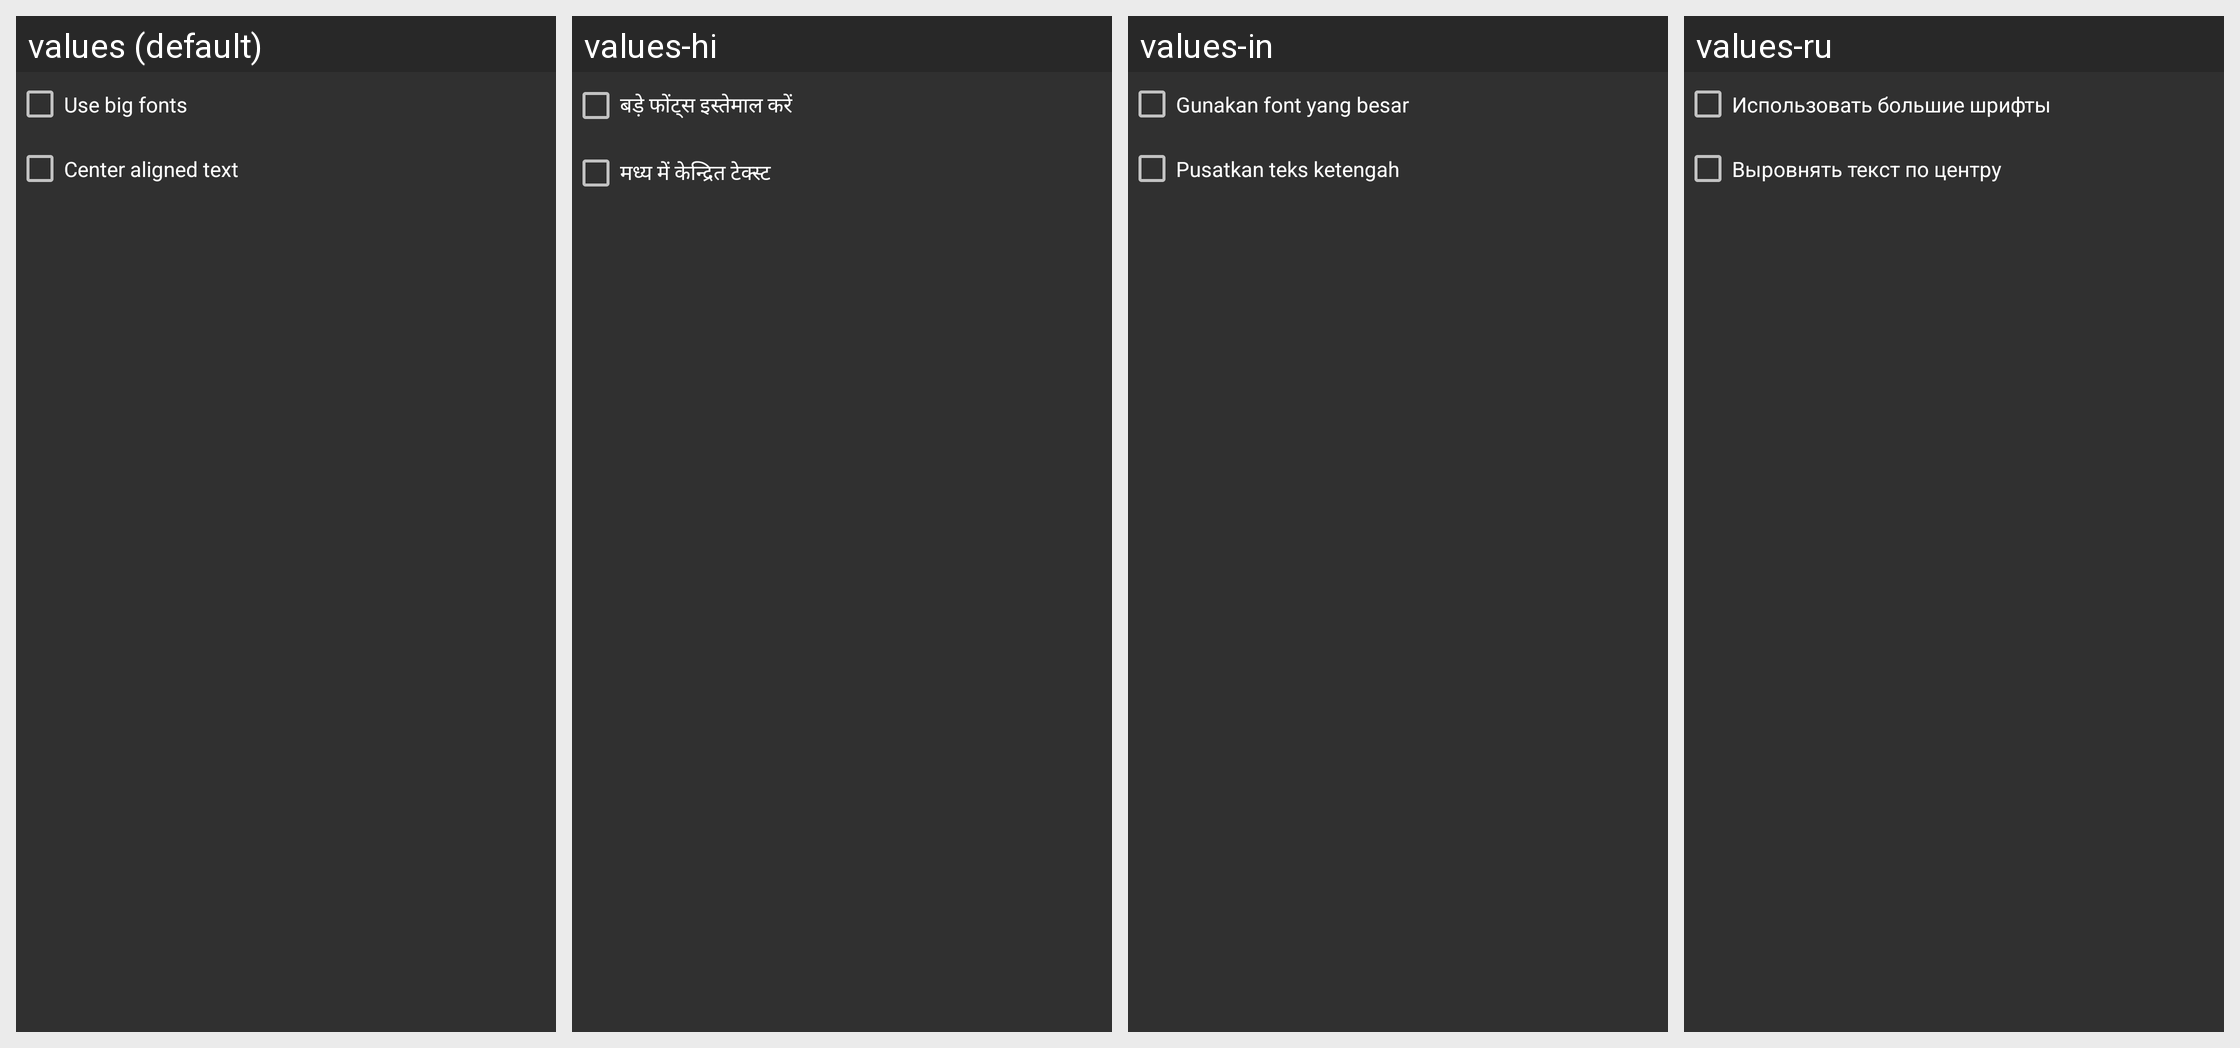

Translations of the strings shown on this Android screen, per locale in the grid:
Android screen res/layout/dialog_lyrics_pref.xml rendered under 4 locales, left to right: values (default), values-hi, values-in, values-ru. Device: Nexus 5 (rendered at 1080×1920; each locale shown at half size, 540×960, under a caption strip naming it); theme AppTheme_ActionBar_Dark.
Other locales in the repository, not shown: values-cs, values-de, values-el, values-es, values-gu, values-it, values-mr, values-pl, values-pt-rBR, values-sr, values-tr, values-zh-rTW.
Strings drawn on this screen, with the default value and each locale's value (text and hints the layout hard-codes, and strings that could not be matched under every locale, appear in the picture but are not listed):

use_big_fonts
  values: Use big fonts
  values-hi: बड़े फोंट्स इस्तेमाल करें
  values-in: Gunakan font yang besar
  values-ru: Использовать большие шрифты

center_aligned_text
  values: Center aligned text
  values-hi: मध्य में केन्द्रित टेक्स्ट
  values-in: Pusatkan teks ketengah
  values-ru: Выровнять текст по центру
